Run: headless pygame with SDL's dummy video driver; simulated clock (each Clock.tick advances the game by its frame time, no real sleeping); random seed 0; keys injected as events and as key.get_pressed() state; no mouse input.
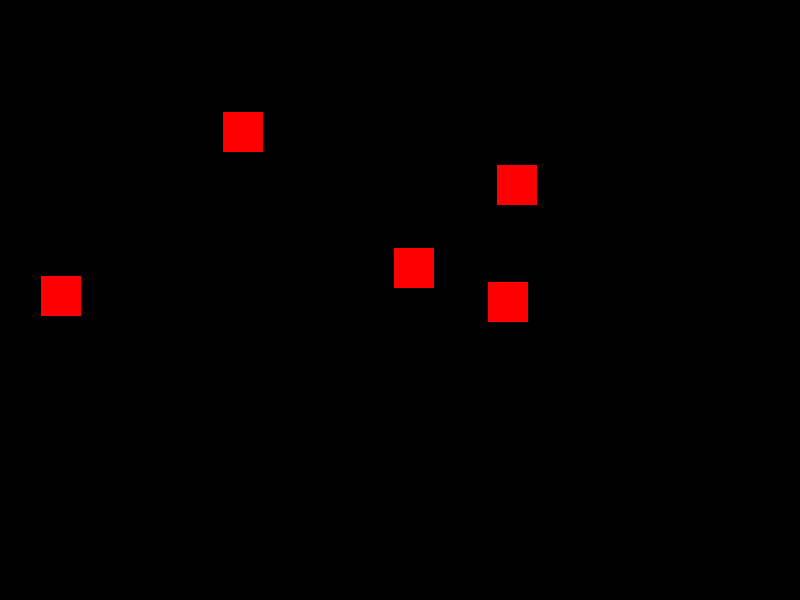
Frame 1 of 4 · flips 1–60 · no input
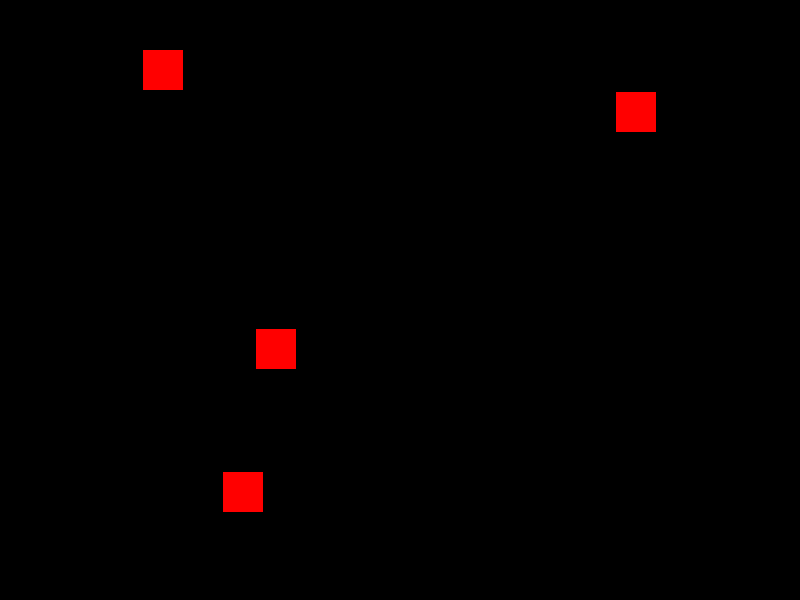
Frame 2 of 4 · flips 61–180 · tapped SPACE, RETURN · held RIGHT (→), D
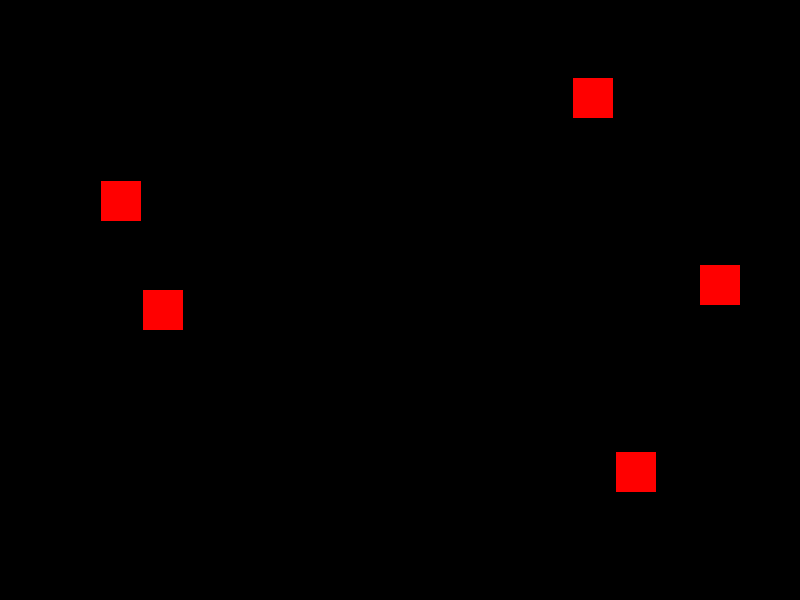
Frame 3 of 4 · flips 181–300 · held DOWN (↓), S
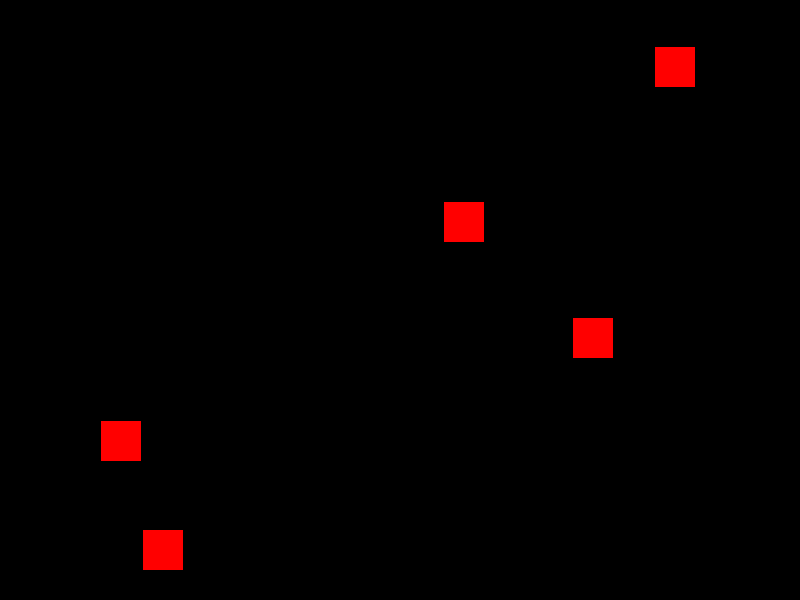
Frame 4 of 4 · flips 301–420 · held LEFT (←), A, UP (↑), W

The pygame program that drew these frames:

"""Exemplo de geração e movimentação contínua de inimigos na tela."""

import random
import pygame

pygame.init()

largura, altura = 800, 600
tela = pygame.display.set_mode((largura, altura))
pygame.display.set_caption("Exemplo de Inimigos")

BRANCO = (255, 255, 255)
VERMELHO = (255, 0, 0)
PRETO = (0, 0, 0)

clock = pygame.time.Clock()
FPS = 60


class Inimigo(pygame.sprite.Sprite):
    def __init__(self):
        super().__init__()
        self.image = pygame.Surface((40, 40))
        self.image.fill(VERMELHO)
        self.rect = self.image.get_rect()
        self.rect.x = random.randint(0, largura - self.rect.width)
        self.rect.y = random.randint(-100, -40)
        self.velocidade = random.randint(2, 6)

    def update(self):
        self.rect.y += self.velocidade
        if self.rect.top > altura:
            self.rect.y = random.randint(-100, -40)
            self.rect.x = random.randint(0, largura - self.rect.width)
            self.velocidade = random.randint(2, 6)


todos_sprites = pygame.sprite.Group()
inimigos = pygame.sprite.Group()

for _ in range(5):
    inimigo = Inimigo()
    todos_sprites.add(inimigo)
    inimigos.add(inimigo)

rodando = True
while rodando:
    clock.tick(FPS)

    for evento in pygame.event.get():
        if evento.type == pygame.QUIT:
            rodando = False

    todos_sprites.update()

    tela.fill(PRETO)
    todos_sprites.draw(tela)
    pygame.display.flip()

pygame.quit()
